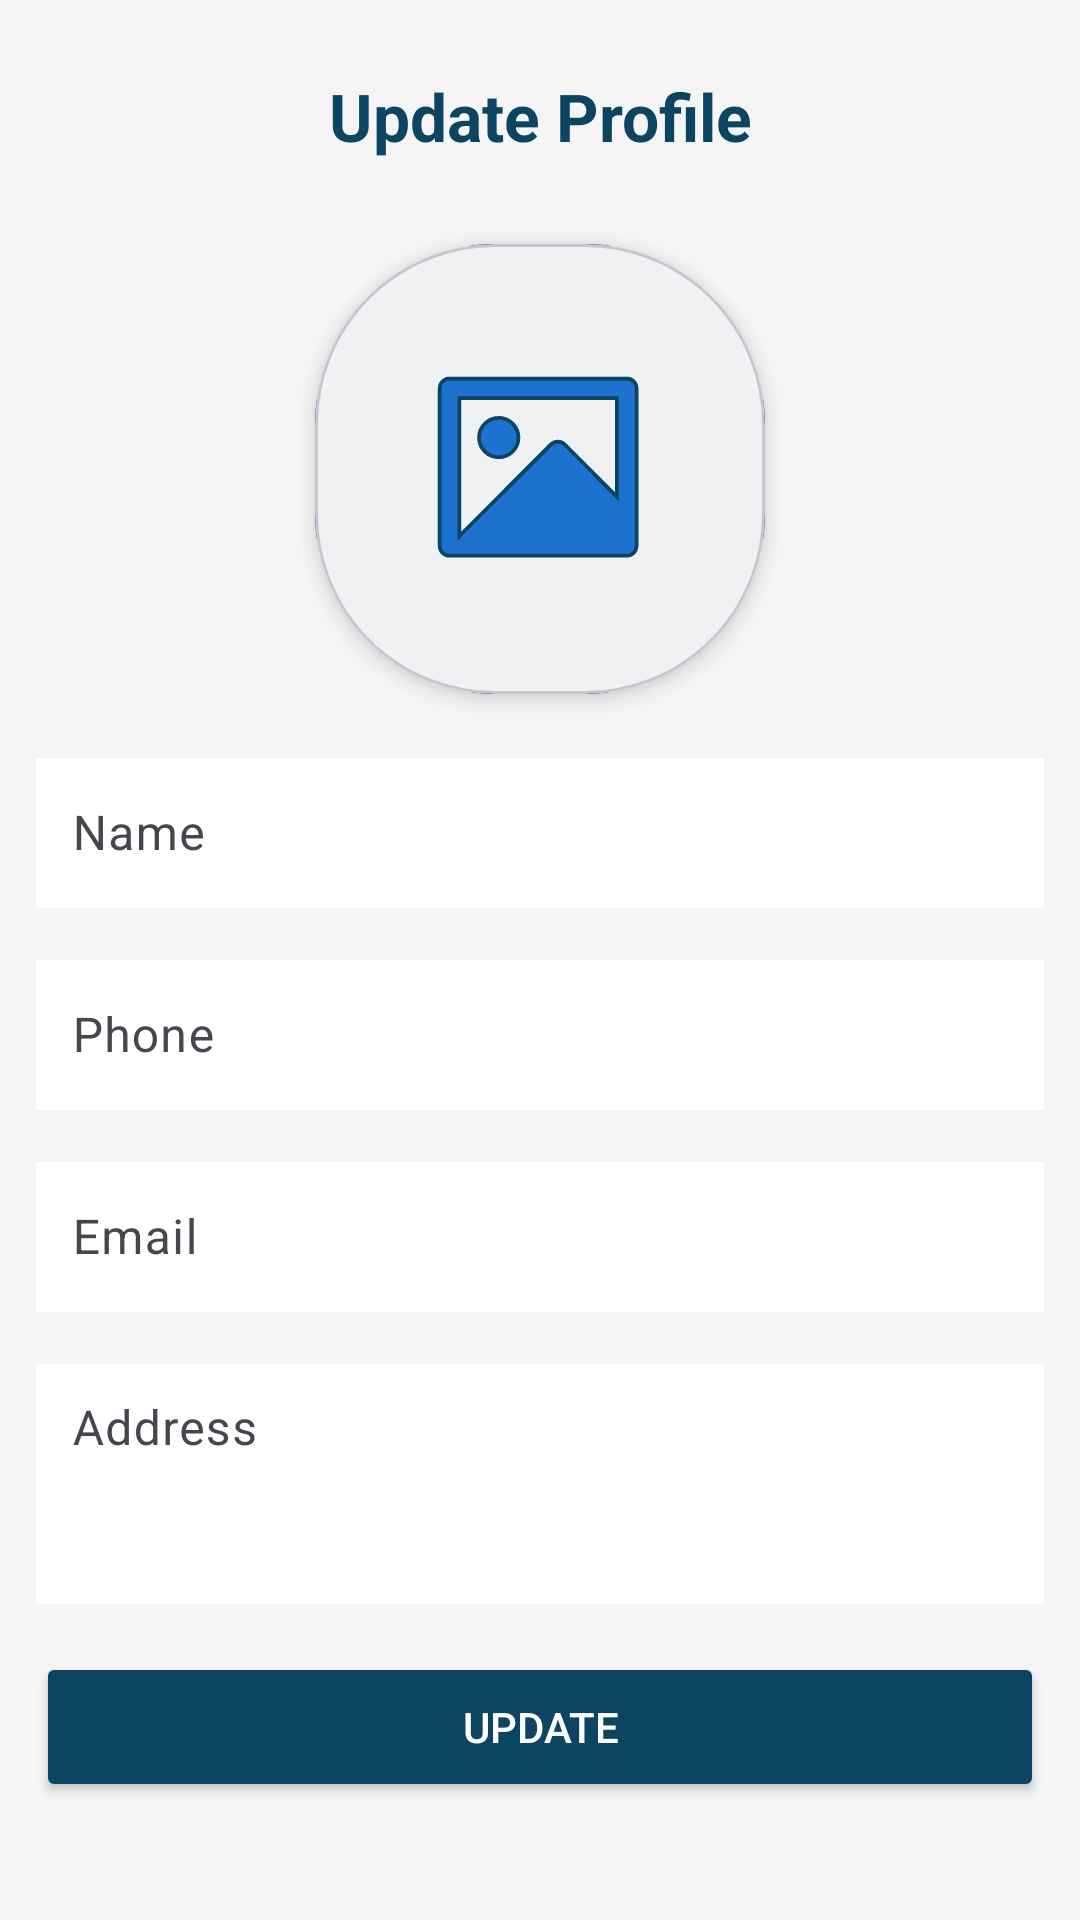

Android layout source for this screen:
<!-- AndroidManifest.xml: application theme Theme.EasyEMI -->
<!-- res/layout/fragment_edit_profile.xml -->
<?xml version="1.0" encoding="utf-8"?>
<ScrollView xmlns:android="http://schemas.android.com/apk/res/android"
    xmlns:tools="http://schemas.android.com/tools"
    android:layout_width="match_parent"
    android:layout_height="match_parent"
    xmlns:app="http://schemas.android.com/apk/res-auto"
    android:background="@color/lightGray"
    android:padding="12dp"
    tools:context=".EditProfileFragment">

    <LinearLayout
        android:layout_width="match_parent"
        android:layout_height="wrap_content"
        android:gravity="center_horizontal"
        android:orientation="vertical">

        
        <TextView
            android:id="@+id/tvUpdatePasswordHeader"
            android:layout_width="match_parent"
            android:layout_height="wrap_content"
            android:text="Update Profile"
            android:textSize="22sp"
            android:textStyle="bold"
            android:textColor="@color/primaryBlue"
            android:gravity="center"
            android:padding="12dp"
            android:layout_marginBottom="16dp"/>

        
        <com.google.android.material.card.MaterialCardView
            app:cardBackgroundColor="@color/white"
            app:cardCornerRadius="60dp"
            app:cardElevation="4dp"
            android:layout_width="150dp"
            android:layout_height="150dp">

            <ImageView
                android:id="@+id/ivEditProfilePicture"
                android:layout_width="match_parent"
                android:layout_height="match_parent"
                android:scaleType="centerCrop"
                android:src="@drawable/ic_product_placeholder" />
        </com.google.android.material.card.MaterialCardView>

        
        <com.google.android.material.textfield.TextInputLayout
            android:layout_width="match_parent"
            android:layout_height="wrap_content"
            android:layout_marginTop="16dp"
            android:hint="Name">

            <com.google.android.material.textfield.TextInputEditText
                android:id="@+id/etEditName"
                android:layout_width="match_parent"
                android:layout_height="50dp"
                android:background="@color/white"
                android:padding="12dp"
                android:textColor="@color/darkGray"
                android:textSize="16sp" />
        </com.google.android.material.textfield.TextInputLayout>

        
        <com.google.android.material.textfield.TextInputLayout
            android:layout_width="match_parent"
            android:layout_height="wrap_content"
            android:layout_marginTop="12dp"
            android:hint="Phone">

            <com.google.android.material.textfield.TextInputEditText
                android:id="@+id/etEditPhone"
                android:layout_width="match_parent"
                android:layout_height="50dp"
                android:background="@color/white"
                android:inputType="phone"
                android:padding="12dp"
                android:textColor="@color/darkGray"
                android:textSize="16sp" />
        </com.google.android.material.textfield.TextInputLayout>

        
        <com.google.android.material.textfield.TextInputLayout
            android:layout_width="match_parent"
            android:layout_height="wrap_content"
            android:layout_marginTop="12dp"
            android:hint="Email">

            <com.google.android.material.textfield.TextInputEditText
                android:id="@+id/etEditEmail"
                android:layout_width="match_parent"
                android:layout_height="50dp"
                android:background="@color/white"
                android:inputType="textEmailAddress"
                android:padding="12dp"
                android:textColor="@color/darkGray"
                android:textSize="16sp" />
        </com.google.android.material.textfield.TextInputLayout>

        
        <com.google.android.material.textfield.TextInputLayout
            android:layout_width="match_parent"
            android:layout_height="wrap_content"
            android:layout_marginTop="12dp"
            android:hint="Address">

            <com.google.android.material.textfield.TextInputEditText
                android:id="@+id/etEditAddress"
                android:layout_width="match_parent"
                android:layout_height="80dp"
                android:background="@color/white"
                android:gravity="top"
                android:inputType="textMultiLine"
                android:padding="12dp"
                android:textColor="@color/darkGray"
                android:textSize="16sp" />
        </com.google.android.material.textfield.TextInputLayout>

        
        <Button
            android:id="@+id/btnUpdateProfile"
            android:layout_width="match_parent"
            android:layout_height="50dp"
            android:layout_marginTop="16dp"
            android:backgroundTint="@color/primaryBlue"
            android:text="Update"
            android:textColor="@color/white" />

    </LinearLayout>
</ScrollView>
<!-- resources referenced by this layout -->
<resources>
  <color name="darkGray">#333333</color>
  <color name="lightGray">#F5F5F5</color>
  <color name="primaryBlue">#0C4561</color>
  <color name="white">#FFFFFFFF</color>
  <!-- drawable ic_product_placeholder (drawable) -->
  <vector xmlns:android="http://schemas.android.com/apk/res/android"
      android:width="800dp"
      android:height="800dp"
      android:viewportWidth="120"
      android:viewportHeight="120">
    <path
        android:strokeWidth="1"
        android:pathData="M0,0h120v120h-120z"
        android:fillColor="#EFF1F3"
        android:strokeColor="#0C4561"/>
    <path
        android:strokeWidth="1"
        android:pathData="M33.25,38.48C33.26,37.05 34.42,35.89 35.85,35.88H83.15C84.58,35.88 85.75,37.04 85.75,38.48V80.52C85.74,81.95 84.58,83.11 83.15,83.13H35.85C34.42,83.12 33.25,81.96 33.25,80.52V38.48ZM80.5,41.13H38.5V77.88L62.89,53.48C63.92,52.45 65.58,52.45 66.6,53.48L80.5,67.4V41.13ZM43.75,51.62C43.75,54.52 46.1,56.87 49,56.87C51.9,56.87 54.25,54.52 54.25,51.62C54.25,48.73 51.9,46.37 49,46.37C46.1,46.37 43.75,48.73 43.75,51.62Z"
        android:fillColor="#1c72ce"
        android:fillType="evenOdd"
        android:strokeColor="#0C4561"/>
  </vector>
  <style name="Theme.EasyEMI" parent="Base.Theme.EasyEMI" />
  <style name="Base.Theme.EasyEMI" parent="Theme.Material3.DayNight.NoActionBar">
          
          
      </style>
</resources>
